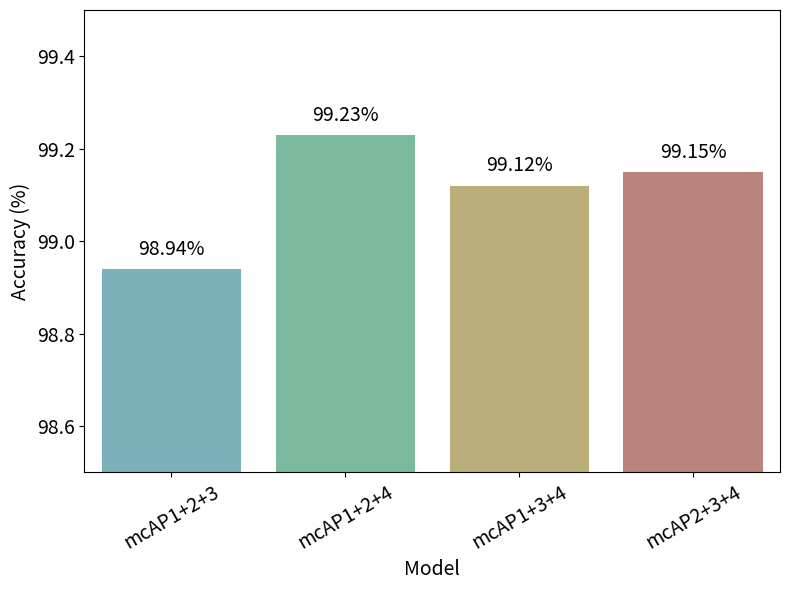
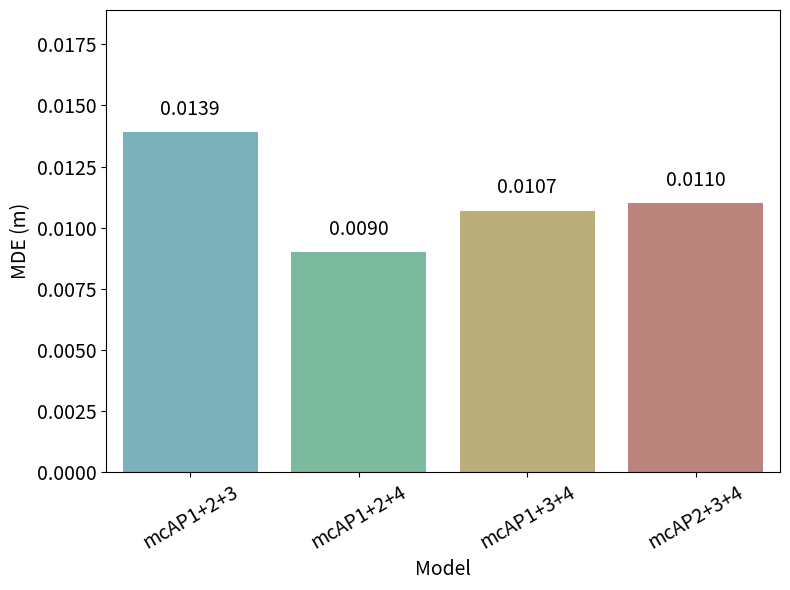

Recreate these plots in Python, in order.

import matplotlib.pyplot as plt
import seaborn as sns
import pandas as pd

# 建立三個 AP 升級情境下的資料
data = {
    "Model": [
        "mcAP1+2+3", "mcAP1+2+4", "mcAP1+3+4", "mcAP2+3+4"
    ],
    "MDE (m)": [
        0.0139, 0.0090, 0.0107, 0.0110
    ],
    "Accuracy (%)": [
        98.94, 99.23, 99.12, 99.15
    ]
}

df = pd.DataFrame(data)


# 顏色配置
color_list = ['#70b8c4', '#70c4a1', '#c4b570', '#c47b70']

# Accuracy 圖
plt.figure(figsize=(8, 6))
sns.barplot(x="Model", y="Accuracy (%)", data=df, palette=color_list)
plt.ylim(98.5, 99.5)
plt.title("", fontsize=14)
plt.ylabel("Accuracy (%)", fontsize=14)
plt.xlabel("Model", fontsize=14)
plt.xticks(rotation=30, fontsize=14)
plt.yticks(fontsize=14)
for index, value in enumerate(df["Accuracy (%)"]):
    plt.text(index, value + 0.02, f"{value:.2f}%", ha='center', va='bottom', fontsize=14)
plt.tight_layout()
plt.show()

# MDE 圖
plt.figure(figsize=(8, 6))
sns.barplot(x="Model", y="MDE (m)", data=df, palette=color_list)
plt.ylim(0, max(df["MDE (m)"]) + 0.005)
plt.title("", fontsize=14)
plt.ylabel("MDE (m)", fontsize=14)
plt.xlabel("Model", fontsize=14)
plt.xticks(rotation=30, fontsize=14)
plt.yticks(fontsize=14)
for index, value in enumerate(df["MDE (m)"]):
    plt.text(index, value + 0.0005, f"{value:.4f}", ha='center', va='bottom', fontsize=14)
plt.tight_layout()
plt.show()
